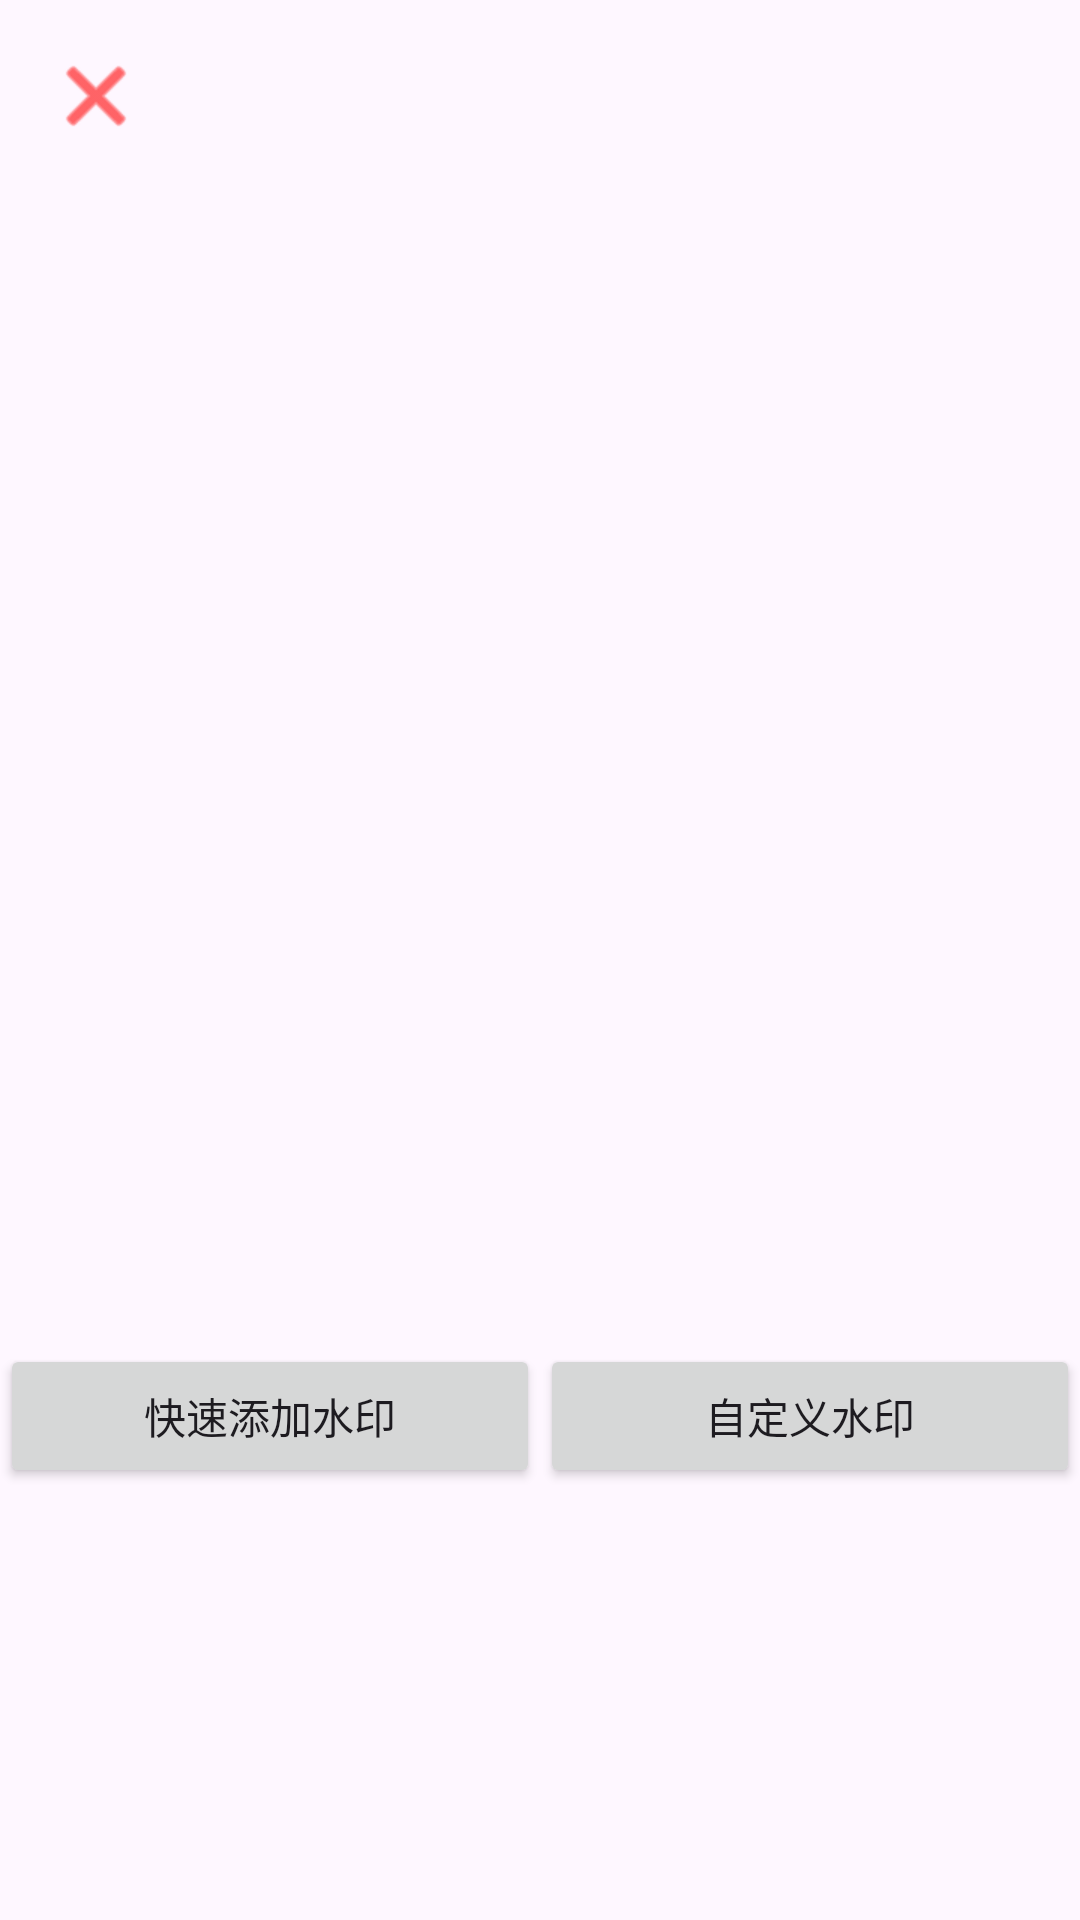

The Android layout XML behind this screen, and the referenced resources:
<!-- AndroidManifest.xml: application theme Theme.PictureMarker -->
<!-- res/layout/activity_watermark.xml -->
<?xml version="1.0" encoding="utf-8"?>

<androidx.constraintlayout.widget.ConstraintLayout xmlns:android="http://schemas.android.com/apk/res/android"
    xmlns:app="http://schemas.android.com/apk/res-auto"
    xmlns:tools="http://schemas.android.com/tools"
    android:layout_width="match_parent"
    android:layout_height="match_parent"
    tools:context=".WatermarkActivity">

    <ImageButton
        android:id="@+id/btnBack"
        style="@android:style/Widget.Holo.Light.ImageButton"
        android:layout_width="wrap_content"
        android:layout_height="wrap_content"
        android:layout_margin="16dp"
        android:background="?attr/selectableItemBackgroundBorderless"
        android:contentDescription="@string/back"
        android:src="@android:drawable/ic_menu_close_clear_cancel"
        app:tint="#FF0101"
        android:visibility="visible"
        app:layout_constraintStart_toStartOf="parent"
        app:layout_constraintTop_toTopOf="parent" />

    <ImageView
        android:id="@+id/ivPreview"
        android:layout_width="0dp"
        android:layout_height="0dp"
        android:scaleType="centerInside"
        app:layout_constraintBottom_toTopOf="@+id/guideline"
        app:layout_constraintEnd_toEndOf="parent"
        app:layout_constraintStart_toStartOf="parent"
        app:layout_constraintTop_toTopOf="parent"
        app:layout_constraintTop_toBottomOf="@+id/btnBack"/>

    <androidx.constraintlayout.widget.Guideline
        android:id="@+id/guideline"
        android:layout_width="wrap_content"
        android:layout_height="wrap_content"
        android:orientation="horizontal"
        app:layout_constraintGuide_percent="0.7" />

    <Button
        android:id="@+id/btnQuickWatermark"
        android:layout_width="0dp"
        android:layout_height="wrap_content"
        android:text="@string/quick_watermark"
        app:layout_constraintEnd_toStartOf="@+id/btnCustomWatermark"
        app:layout_constraintStart_toStartOf="parent"
        app:layout_constraintTop_toTopOf="@+id/guideline" />

    <Button
        android:id="@+id/btnCustomWatermark"
        android:layout_width="0dp"
        android:layout_height="wrap_content"
        android:text="@string/custom_watermark"
        app:layout_constraintEnd_toEndOf="parent"
        app:layout_constraintStart_toEndOf="@+id/btnQuickWatermark"
        app:layout_constraintTop_toTopOf="@+id/guideline" />

</androidx.constraintlayout.widget.ConstraintLayout>
<!-- resources referenced by this layout -->
<resources>
  <string name="back">返回</string>
  <string name="custom_watermark">自定义水印</string>
  <string name="quick_watermark">快速添加水印</string>
  <style name="Theme.PictureMarker" parent="Theme.Material3.DayNight">
          
          
          
      </style>
</resources>
